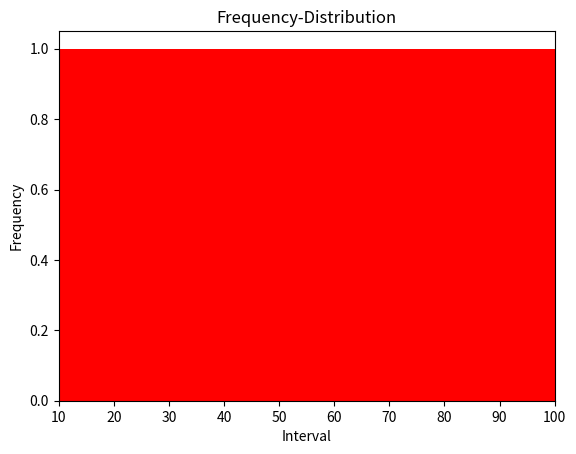

This chart was generated by the following Python code:
#-*- encoding=utf-8 -*-
import datetime
import numpy as np
import matplotlib.pyplot as plt
import matplotlib
#zhfont1 = matplotlib.font_manager.FontProperties(fname='C:\Windows\Fonts\simsun.ttc')
# In[]

# 按照固定区间长度绘制频率分布直方图
# bins_interval 区间的长度
# margin        设定的左边和右边空留的大小
def probability_distribution(data, bins_interval=1, margin=1):
    bins = range(min(data), max(data) + bins_interval*2, bins_interval)
    print(len(bins))
    for i in range(0, len(bins)):
        print(bins[i])
    plt.xlim(min(data) - margin, max(data) + margin)
    plt.title("Frequency-Distribution")
    plt.xlabel('Interval')
    plt.ylabel('Frequency')
    plt.hist(x=data, bins=bins, histtype='bar', color=['r'])
    plt.show()

# In[]
data=np.array([1,2,3,4,5,6,7,8,9,10])*10
probability_distribution(data=data,bins_interval=10, margin=0)
